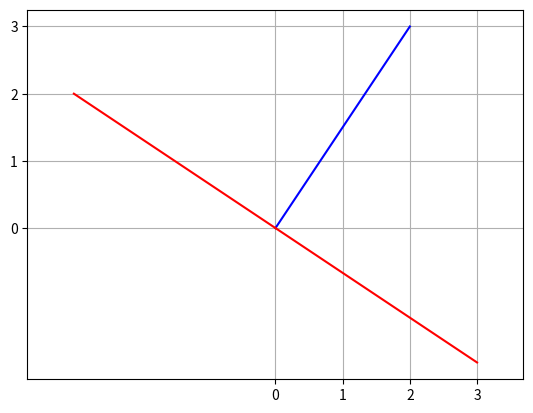

Write the Python code that produced this figure.
# %%
import numpy as np
import matplotlib.pyplot as plt

# %%
v1 = np.array([2, 3])

# %%


def render():
    plt.xticks(np.arange(0, 8, 1))
    plt.yticks(np.arange(0, 8, 1))
    plt.axis('equal')
    plt.grid()
    plt.show()


# %%
plt.plot([0, v1[0]], [0, v1[1]], color='b')
plt.plot([0, v1[1]], [0, v1[0] * -1], color='r')
plt.plot([0, v1[1] * -1], [0, v1[0]], color='r')
render()

# %%
